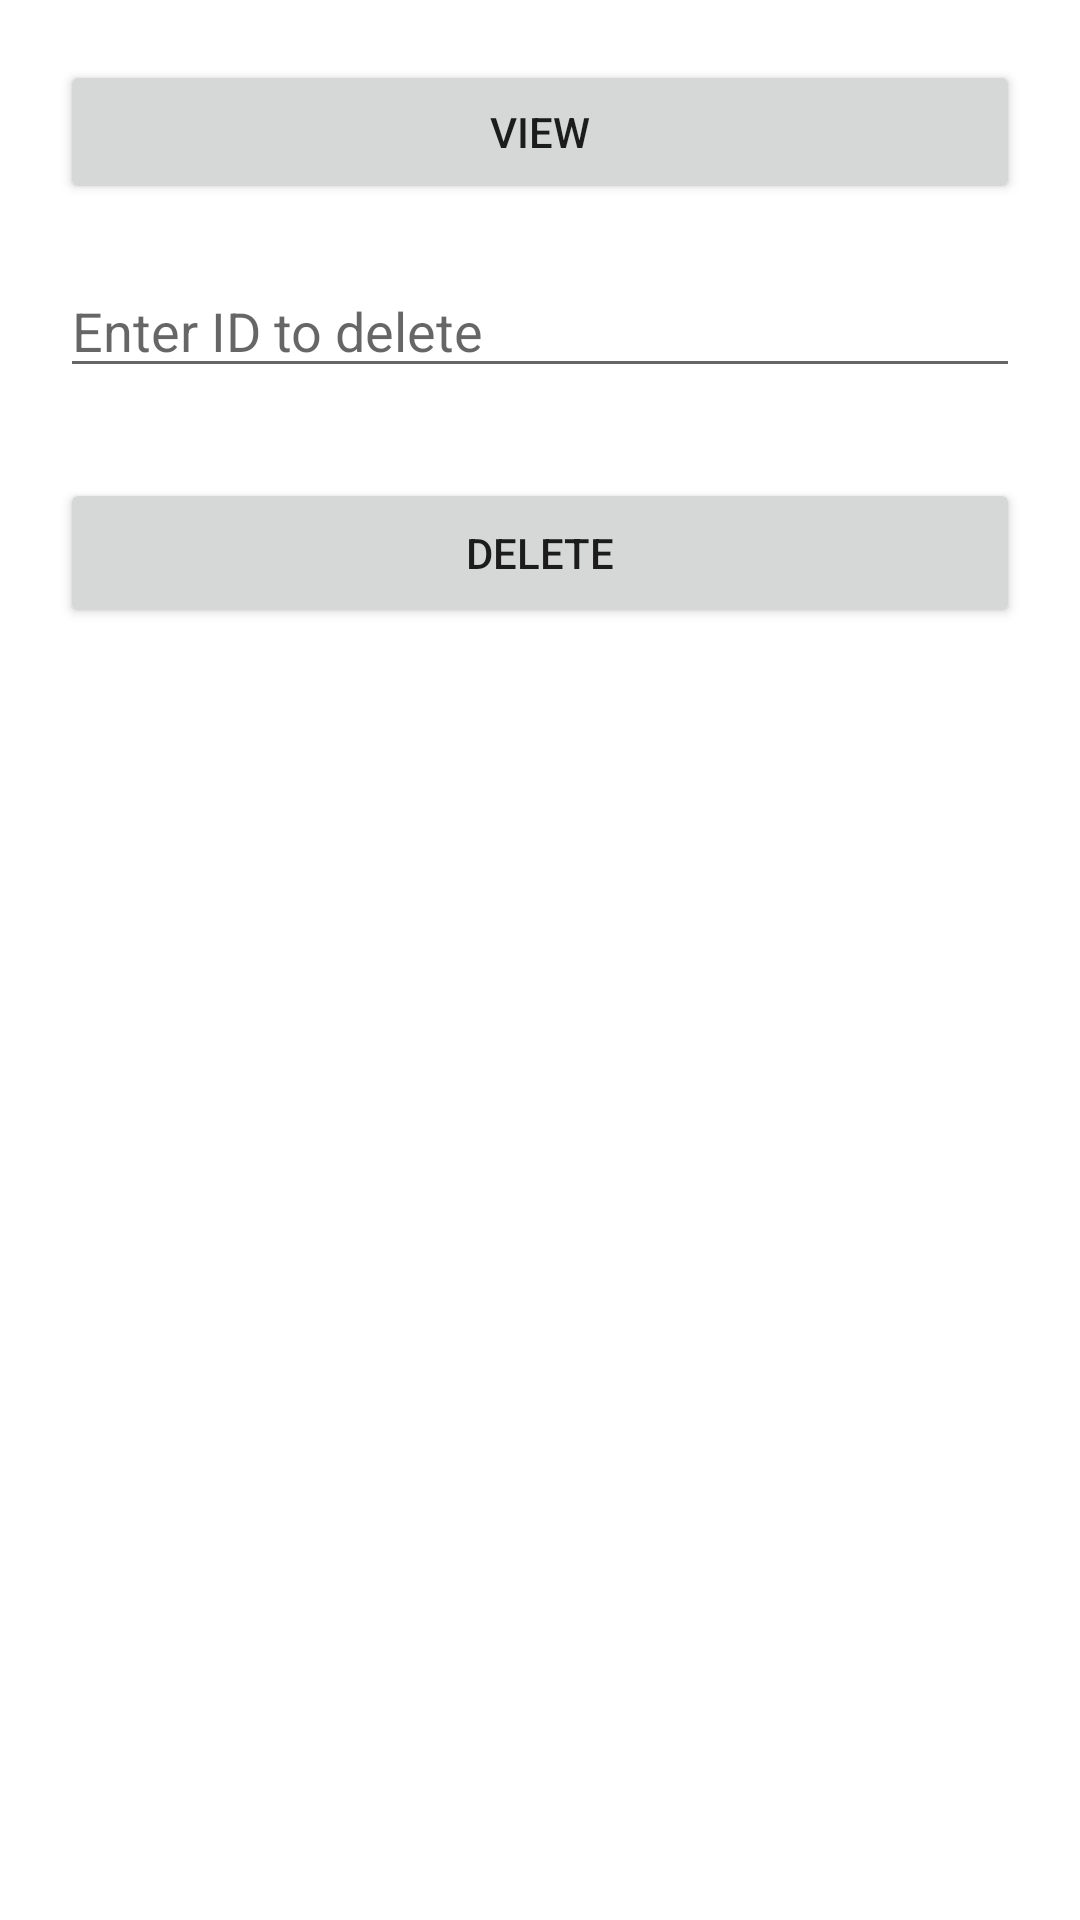

Write the Android layout XML for this screen, with the resource values it uses.
<!-- AndroidManifest.xml: application theme Theme.AndroidProjectmemorygame -->
<!-- res/layout/activity_2.xml -->
<?xml version="1.0" encoding="utf-8"?>

<LinearLayout xmlns:android="http://schemas.android.com/apk/res/android"
    xmlns:app="http://schemas.android.com/apk/res-auto"
    xmlns:tools="http://schemas.android.com/tools"
    android:layout_width="match_parent"
    android:layout_height="match_parent"
    android:orientation="vertical"
    android:padding ="20dp"
    android:gravity="center"
    tools:context=".Activity2">

    <Button
        android:id="@+id/viewer"
        android:layout_width="match_parent"
        android:layout_height="wrap_content"
        android:text="view" />

    <EditText
        android:id="@+id/text"
        android:layout_width="match_parent"
        android:layout_height="wrap_content"
        android:layout_marginTop="20dp"
        android:hint="Enter ID to delete" />


    <Button
        android:id="@+id/delete"
        android:layout_width="match_parent"
        android:layout_height="50dp"
        android:layout_marginTop="30dp"
        android:text="delete" />

    <ListView
        android:id="@+id/list_view"
        android:layout_width="match_parent"
        android:layout_height="match_parent"
        android:layout_marginTop="50dp" />

</LinearLayout>
<!-- resources referenced by this layout -->
<resources>
  <style name="Theme.AndroidProjectmemorygame" parent="Theme.MaterialComponents.DayNight.DarkActionBar">
          
          <item name="colorPrimary">@color/purple_500</item>
          <item name="colorPrimaryVariant">@color/purple_700</item>
          <item name="colorOnPrimary">@color/white</item>
          
          <item name="colorSecondary">@color/teal_200</item>
          <item name="colorSecondaryVariant">@color/teal_700</item>
          <item name="colorOnSecondary">@color/black</item>
          
          <item name="android:statusBarColor" tools:targetApi="l">?attr/colorPrimaryVariant</item>
          
      </style>
  <!-- not gathered from this repository: default colours our renderer supplied (Android Studio template values) -->
  <color name="purple_500">#FF6200EE</color>
  <color name="purple_700">#FF3700B3</color>
  <color name="teal_200">#FF03DAC5</color>
  <color name="teal_700">#FF018786</color>
  <color name="black">#FF000000</color>
  <color name="white">#FFFFFFFF</color>
</resources>
